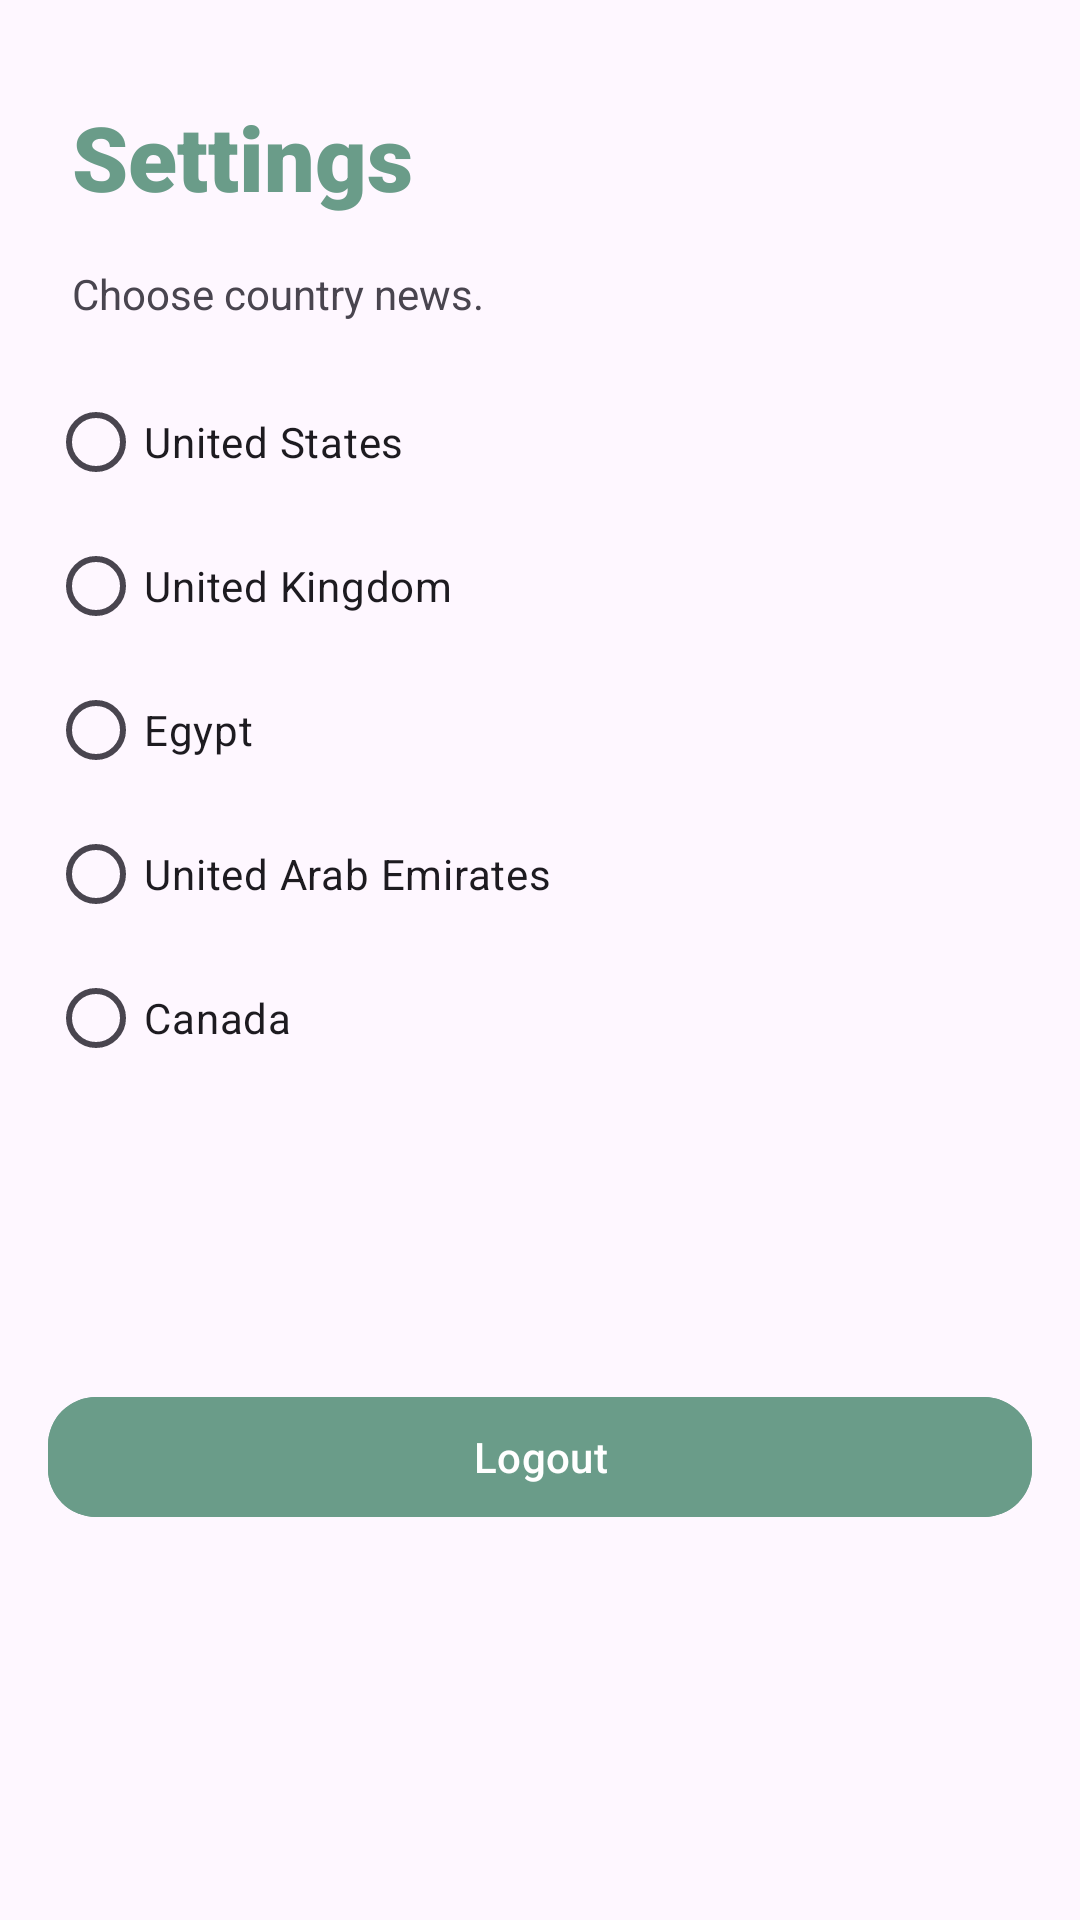

Reconstruct the res/layout file that produces this screen, plus the resources it refers to.
<!-- AndroidManifest.xml: application theme Theme.NewsApp -->
<!-- res/layout/fragment_settings.xml -->
<?xml version="1.0" encoding="utf-8"?>
<androidx.constraintlayout.widget.ConstraintLayout xmlns:android="http://schemas.android.com/apk/res/android"
    xmlns:app="http://schemas.android.com/apk/res-auto"
    xmlns:tools="http://schemas.android.com/tools"
    android:layout_width="match_parent"
    android:layout_height="match_parent"
    android:orientation="vertical"
    android:paddingTop="16dp"
    android:paddingHorizontal="16dp"
    tools:context=".ui.fragments.SettingsFragment">

    <TextView
        android:id="@+id/settings_tv"
        android:layout_width="wrap_content"
        android:layout_height="wrap_content"
        android:layout_marginStart="8dp"
        android:layout_marginTop="16dp"
        android:fontFamily="sans-serif-black"
        android:text="Settings"
        android:textColor="@color/meintGreen"
        android:textSize="30sp"
        android:textStyle="bold"
        app:layout_constraintStart_toStartOf="parent"
        app:layout_constraintTop_toTopOf="parent" />

    <TextView
        android:id="@+id/country_tv"
        android:layout_width="match_parent"
        android:layout_height="wrap_content"
        android:layout_gravity="center"
        android:paddingHorizontal="8dp"
        android:paddingVertical="16dp"
        android:text="Choose country news."
        app:layout_constraintTop_toBottomOf="@id/settings_tv" />

    <RadioGroup
        android:id="@+id/rb_group"
        android:layout_width="match_parent"
        android:layout_height="wrap_content"
        app:layout_constraintTop_toBottomOf="@id/country_tv">

        <RadioButton
            android:id="@+id/us_rb"
            android:layout_width="match_parent"
            android:layout_height="wrap_content"
            android:text="@string/united_states" />

        <RadioButton
            android:id="@+id/uk_rb"
            android:layout_width="match_parent"
            android:layout_height="wrap_content"
            android:text="@string/united_kingdom" />

        <RadioButton
            android:id="@+id/eg_rb"
            android:layout_width="match_parent"
            android:layout_height="wrap_content"
            android:text="@string/egypt" />

        <RadioButton
            android:id="@+id/ae_rb"
            android:layout_width="match_parent"
            android:layout_height="wrap_content"
            android:text="@string/united_arab_emirates" />

        <RadioButton
            android:id="@+id/ca_rb"
            android:layout_width="match_parent"
            android:layout_height="wrap_content"
            android:text="@string/canada" />


    </RadioGroup>


    <com.google.android.material.button.MaterialButton
        android:id="@+id/logout_btn"
        android:layout_width="0dp"
        android:layout_height="wrap_content"
        android:text="Logout"
        app:cornerRadius="16dp"
        android:layout_marginBottom="32dp"
        app:icon="@drawable/baseline_logout_24"
        app:iconGravity="textStart"
        android:backgroundTint="@color/meintGreen"
        app:layout_constraintEnd_toEndOf="parent"
        app:layout_constraintStart_toStartOf="parent"
        app:layout_constraintBottom_toBottomOf="parent"
        app:layout_constraintTop_toBottomOf="@id/rb_group"
        android:textColor="@color/white"/>


</androidx.constraintlayout.widget.ConstraintLayout>
<!-- resources referenced by this layout -->
<resources>
  <color name="meintGreen">#6A9C89</color>
  <color name="white">#FFFFFFFF</color>
  <string name="canada">Canada</string>
  <string name="egypt">Egypt</string>
  <string name="united_arab_emirates">United Arab Emirates</string>
  <string name="united_kingdom">United Kingdom</string>
  <string name="united_states">United States</string>
  <style name="Theme.NewsApp" parent="Base.Theme.NewsApp" />
  <style name="Base.Theme.NewsApp" parent="Theme.Material3.DayNight.NoActionBar">
          
          <item name="colorPrimary">@color/meintGreen</item>
          <item name="colorPrimaryVariant">@color/meintGreen</item>
          <item name="android:statusBarColor">@color/meintGreen</item>
  
      </style>
</resources>
